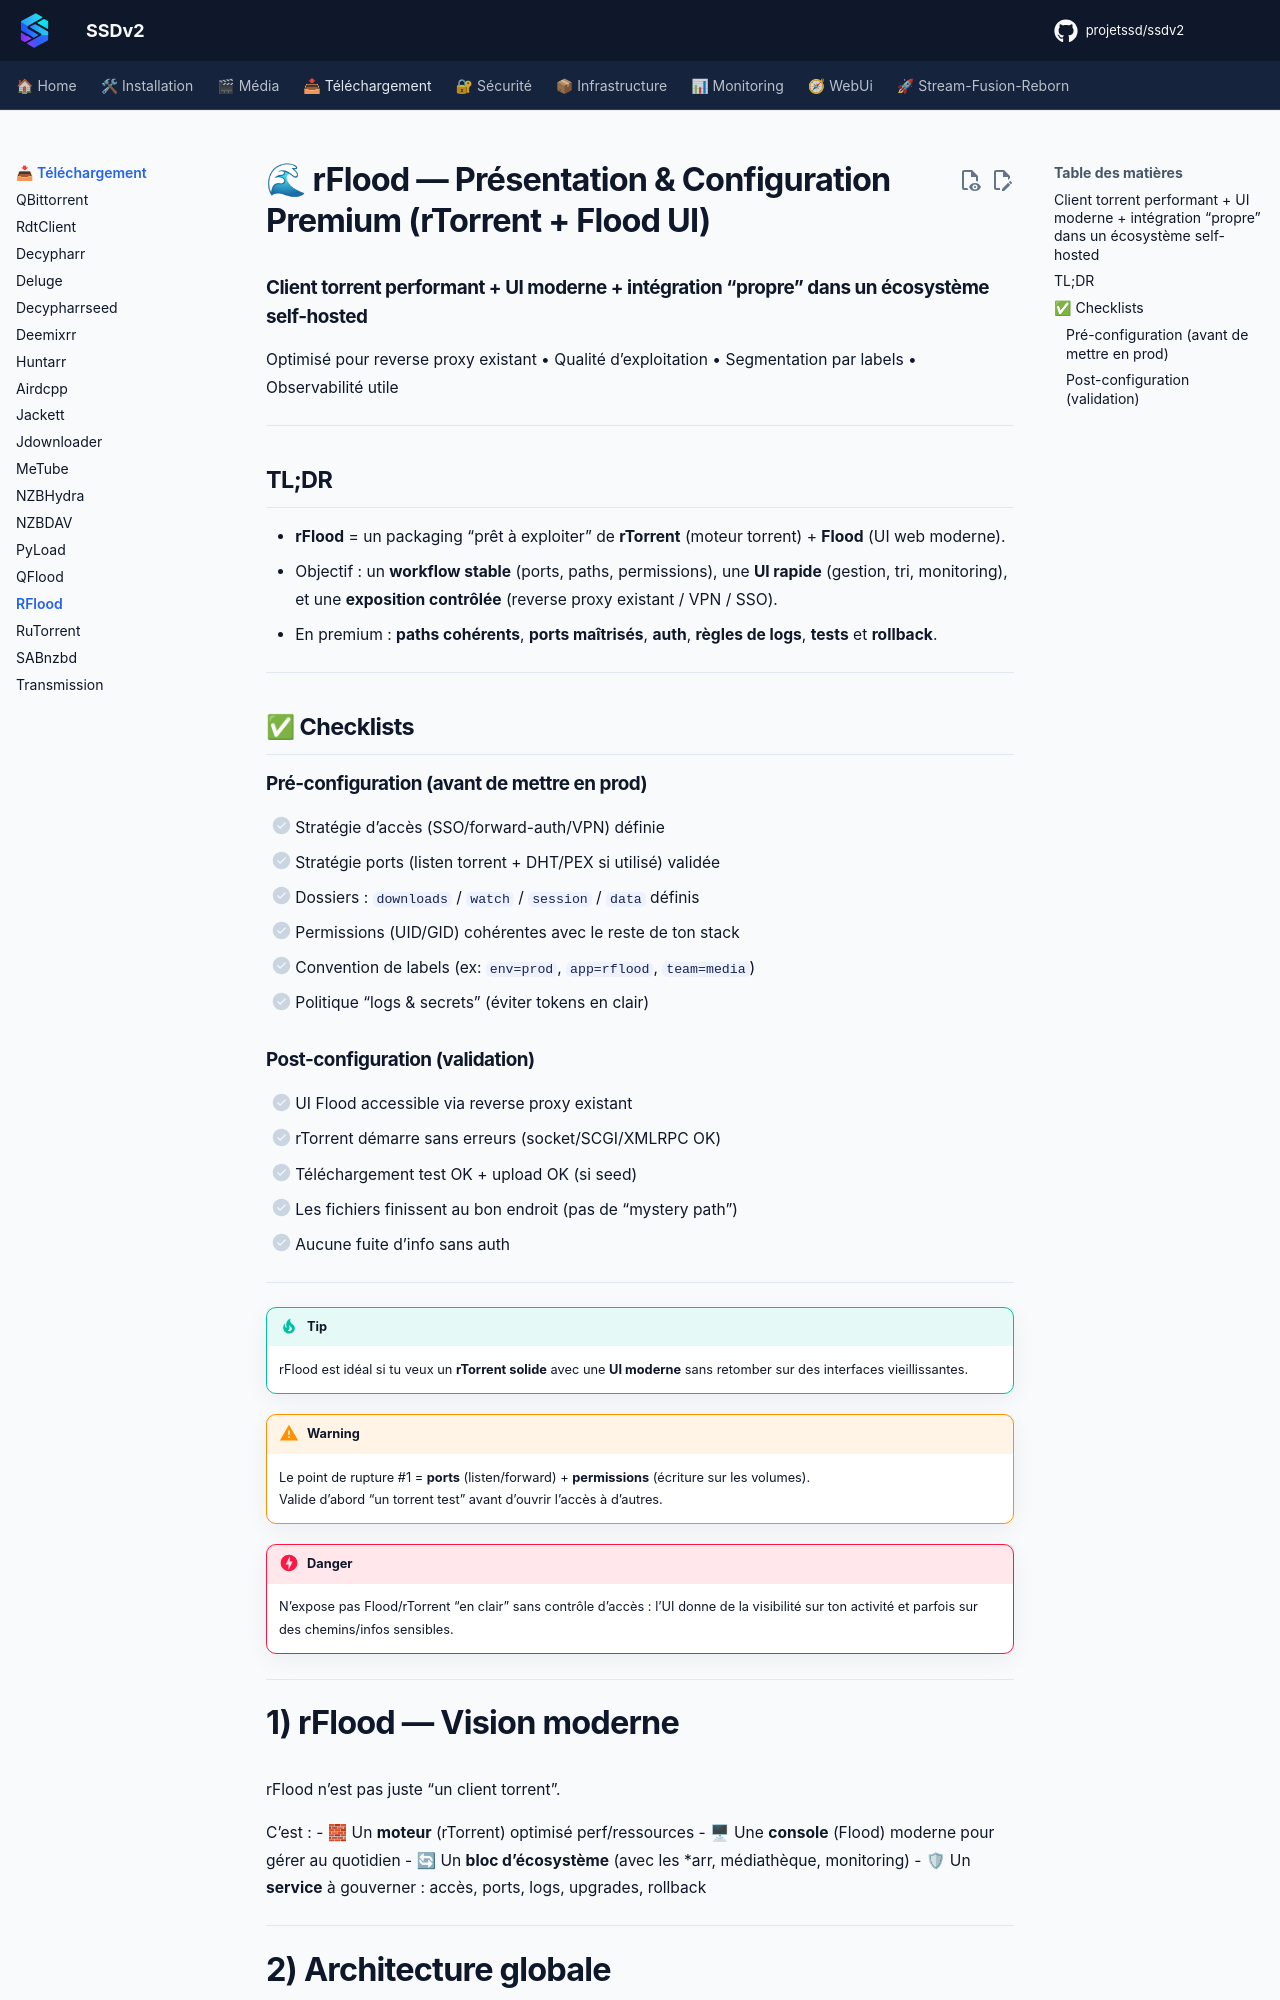

repository: projetssd/ssdv2_docs · page: applications/telechargement/rflood/index.html · generator: mkdocs

# 🌊 rFlood — Présentation & Configuration Premium (rTorrent + Flood UI)

### Client torrent performant + UI moderne + intégration “propre” dans un écosystème self-hosted
Optimisé pour reverse proxy existant • Qualité d’exploitation • Segmentation par labels • Observabilité utile

---

## TL;DR

- **rFlood** = un packaging “prêt à exploiter” de **rTorrent** (moteur torrent) + **Flood** (UI web moderne).
- Objectif : un **workflow stable** (ports, paths, permissions), une **UI rapide** (gestion, tri, monitoring), et une **exposition contrôlée** (reverse proxy existant / VPN / SSO).
- En premium : **paths cohérents**, **ports maîtrisés**, **auth**, **règles de logs**, **tests** et **rollback**.

---

## ✅ Checklists

### Pré-configuration (avant de mettre en prod)
- [ ] Stratégie d’accès (SSO/forward-auth/VPN) définie
- [ ] Stratégie ports (listen torrent + DHT/PEX si utilisé) validée
- [ ] Dossiers : `downloads` / `watch` / `session` / `data` définis
- [ ] Permissions (UID/GID) cohérentes avec le reste de ton stack
- [ ] Convention de labels (ex: `env=prod`, `app=rflood`, `team=media`)
- [ ] Politique “logs & secrets” (éviter tokens en clair)

### Post-configuration (validation)
- [ ] UI Flood accessible via reverse proxy existant
- [ ] rTorrent démarre sans erreurs (socket/SCGI/XMLRPC OK)
- [ ] Téléchargement test OK + upload OK (si seed)
- [ ] Les fichiers finissent au bon endroit (pas de “mystery path”)
- [ ] Aucune fuite d’info sans auth

---

> [!TIP]
> rFlood est idéal si tu veux un **rTorrent solide** avec une **UI moderne** sans retomber sur des interfaces vieillissantes.

> [!WARNING]
> Le point de rupture #1 = **ports** (listen/forward) + **permissions** (écriture sur les volumes).  
> Valide d’abord “un torrent test” avant d’ouvrir l’accès à d’autres.

> [!DANGER]
> N’expose pas Flood/rTorrent “en clair” sans contrôle d’accès : l’UI donne de la visibilité sur ton activité et parfois sur des chemins/infos sensibles.

---
